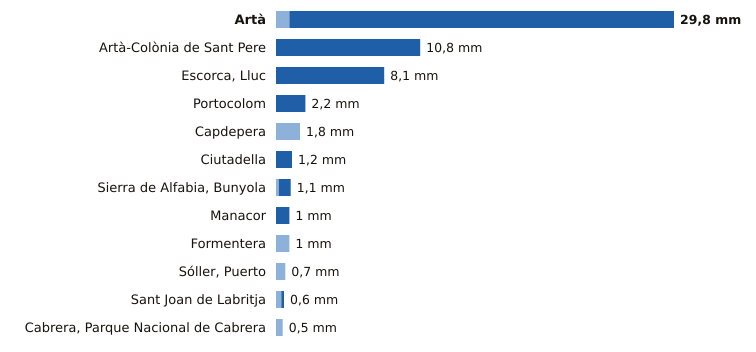

The table this chart was drawn from, first rows:
estacion, provincia, indicativo, mm_6_dias_anteriores, mm_hoy, mm_7_dias, horas_de_hoy
Artà, Illes Balears, B526X, 1.0, 28.8, 29.8, 11
Artà-Colònia de Sant Pere, Illes Balears, B603X, 0.0, 10.8, 10.8, 11
Escorca, Lluc, Illes Balears, B013X, 0.0, 8.1, 8.1, 13
Portocolom, Illes Balears, B434X, 0.0, 2.2, 2.2, 13
Capdepera, Illes Balears, B569X, 1.8, 0.0, 1.8, 13
Ciutadella, Illes Balears, B860X, 0.0, 1.2, 1.2, 11
Sierra de Alfabia, Bunyola, Illes Balears, B248, 0.2, 0.9, 1.1, 13
Manacor, Illes Balears, B614E, 0.0, 1.0, 1.0, 13
Formentera, Illes Balears, B986, 1.0, 0.0, 1.0, 13
Sóller, Puerto, Illes Balears, B051A, 0.7, 0.0, 0.7, 13
Sant Joan de Labritja, Illes Balears, B908X, 0.4, 0.2, 0.6, 11
Cabrera, Parque Nacional de Cabrera, Illes Balears, B398A, 0.5, 0.0, 0.5, 13
